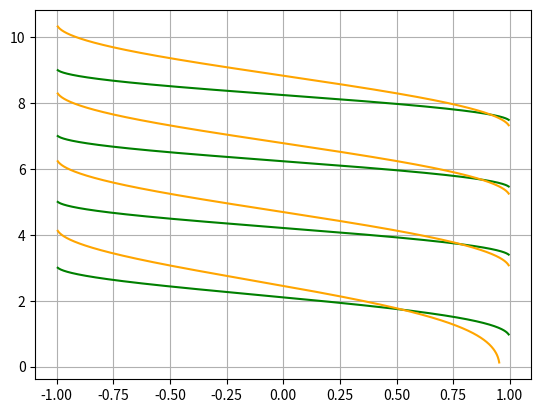

Python code for this plot:
import numpy as np
import matplotlib.pyplot as plt

# sqrt(3 + y**2)dx + sqrt(1 - x**2)ydy = 0
# |x| < 1

f = lambda x, y: -np.sqrt(3 + y*y) / (y * np.sqrt(1 - x*x))

def getDots(Yo, h):
    X = np.linspace(-1+5*h, 1-5*h, int(1/h))
    Y = [Yo]
    for i in range(len(X)):
        K1 = f(X[i], Y[i])
        K2 = f(X[i] + h/2, Y[i] + h*K1/2)
        K3 = f(X[i] + h/2, Y[i] + h*K2/2)
        K4 = f(X[i] + h, Y[i] + h*K3)
        y_next = Y[i] + 1/6 * h * (K1 + 2*K2 + 2*K3 + K4)
        if(y_next == 0):
            print('y_next = 0')
            del X[i]
        else:
            Y.append(y_next)
    del Y[-1]
    return X, Y

# Solved by Wolframalpha:
def math_solution(Yo, x):
    y1 = np.sqrt((np.arcsin(x) - Yo)**2 - 3)
    y2 = -1 * y1
    return y1, y2


# Xo = -1
h = 1e-3
# Yo = float(input())
Yo = [3, 5, 7, 9]
for y0 in Yo:
    X, Y1 = getDots(y0, h)
    Y2 = []
    for y in Y1:
        Y2.append(-y)
    plt.plot(X, Y1, 'green')
    # plt.plot(X, Y2, 'green')


for y0 in Yo:
    Y1 = []
    Y2 = []
    for x in X:
        y1, y2 = math_solution(y0, x)
        Y1.append(y1)
        Y2.append(y2)

    plt.plot(X, Y1, 'orange')
    # plt.plot(X, Y2, 'orange')
plt.grid()
plt.show()
